Run: headless pygame with SDL's dummy video driver; simulated clock (each Clock.tick advances the game by its frame time, no real sleeping); random seed 0; keys injected as events and as key.get_pressed() state; mouse plan: one left click at the window centre at the start of phase 2, then a move to the lower-right quarter at the start of phase 3.
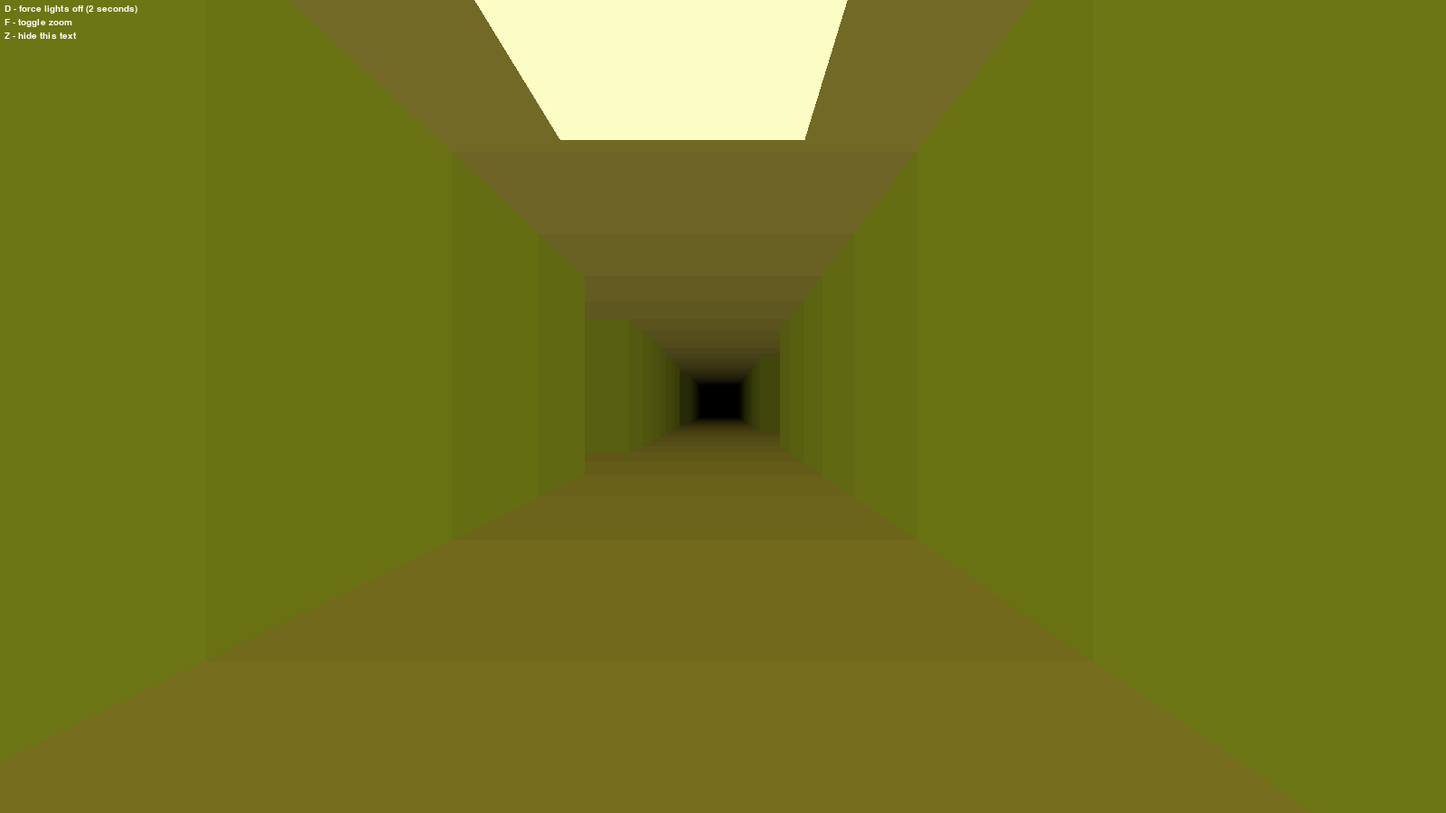
Frame 1 of 4 · flips 1–60 · no input
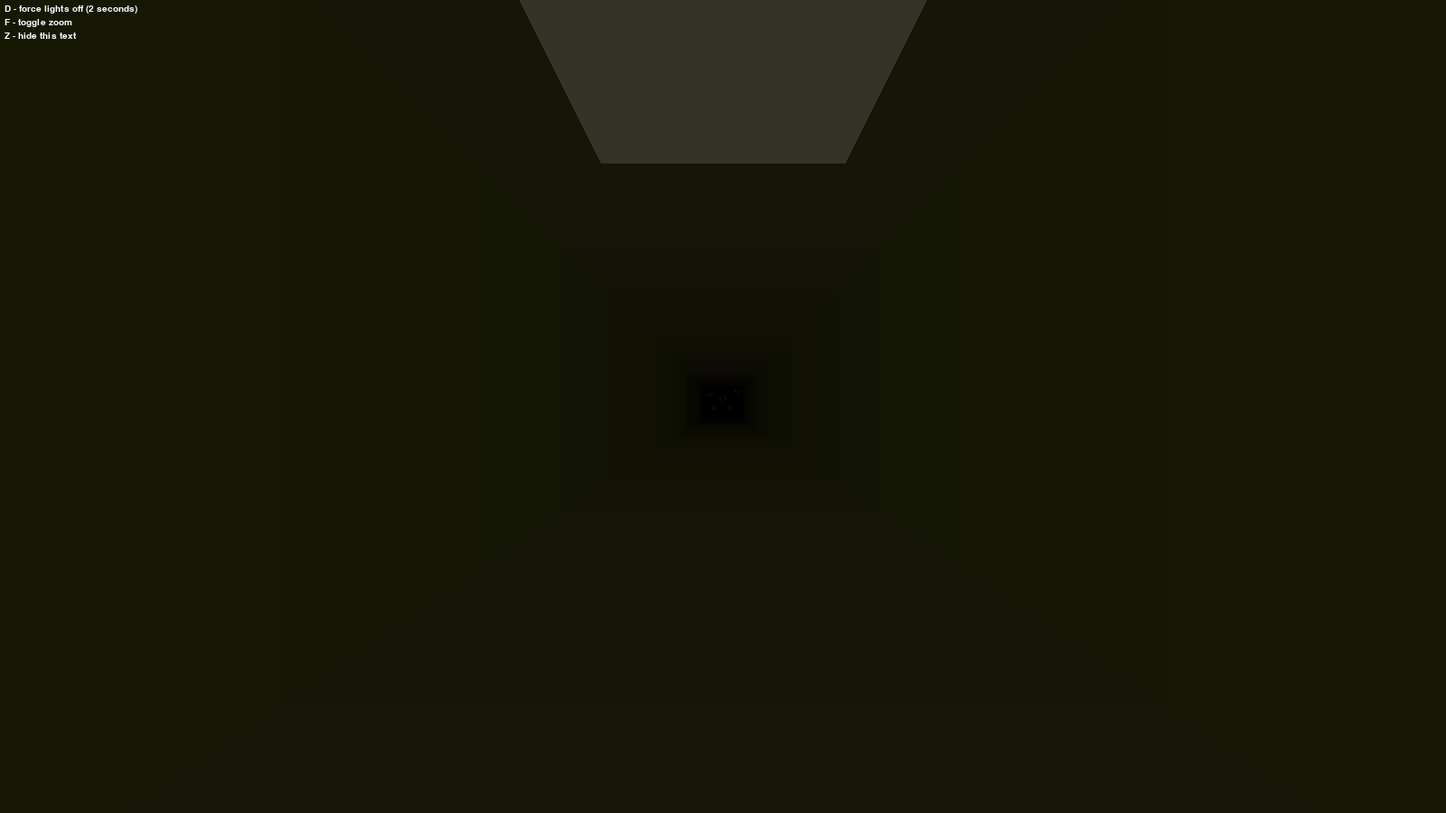
Frame 2 of 4 · flips 61–180 · clicked the window centre · tapped SPACE, RETURN · held RIGHT (→), D
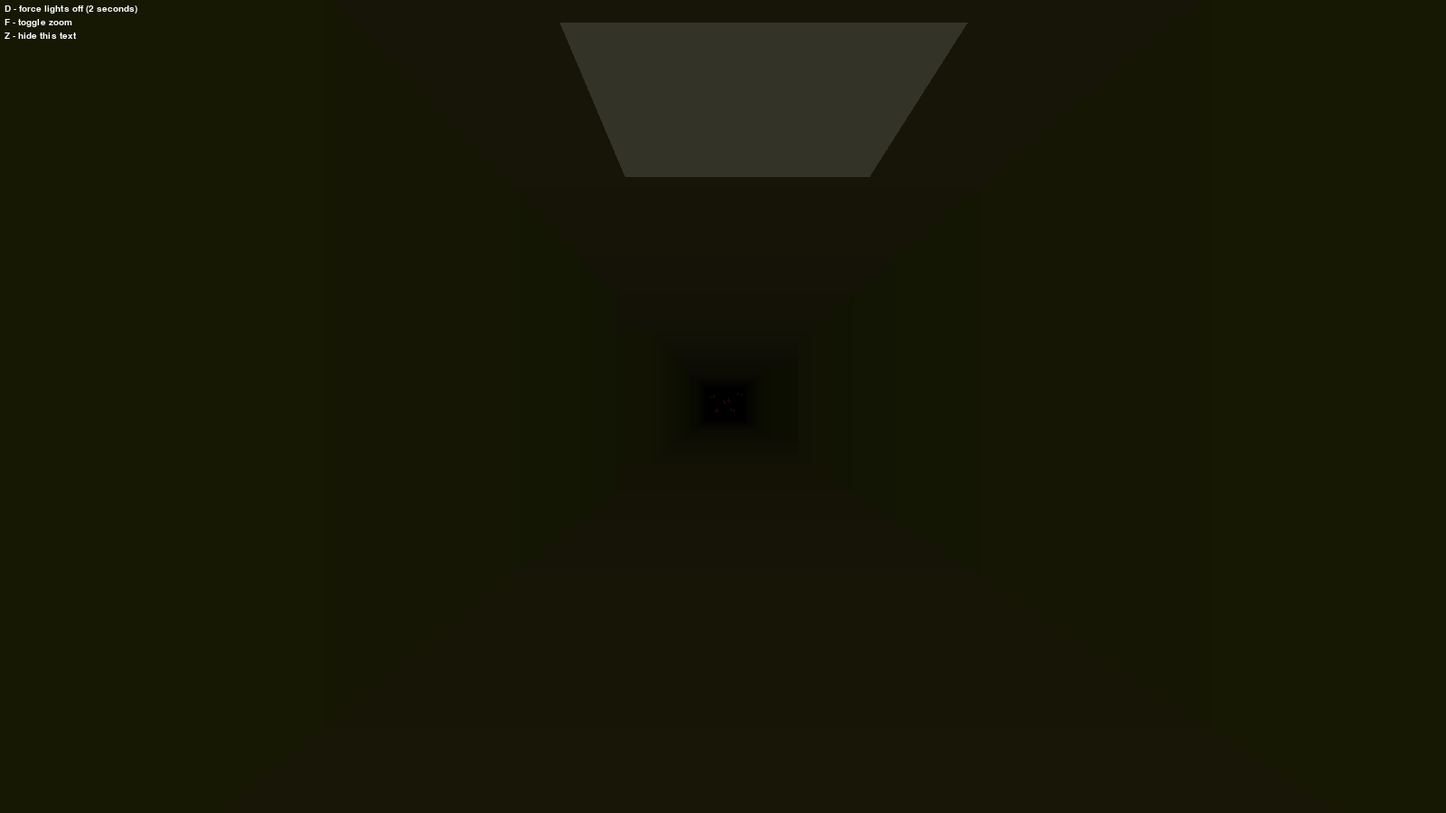
Frame 3 of 4 · flips 181–300 · moved the mouse to the lower-right quarter · held DOWN (↓), S
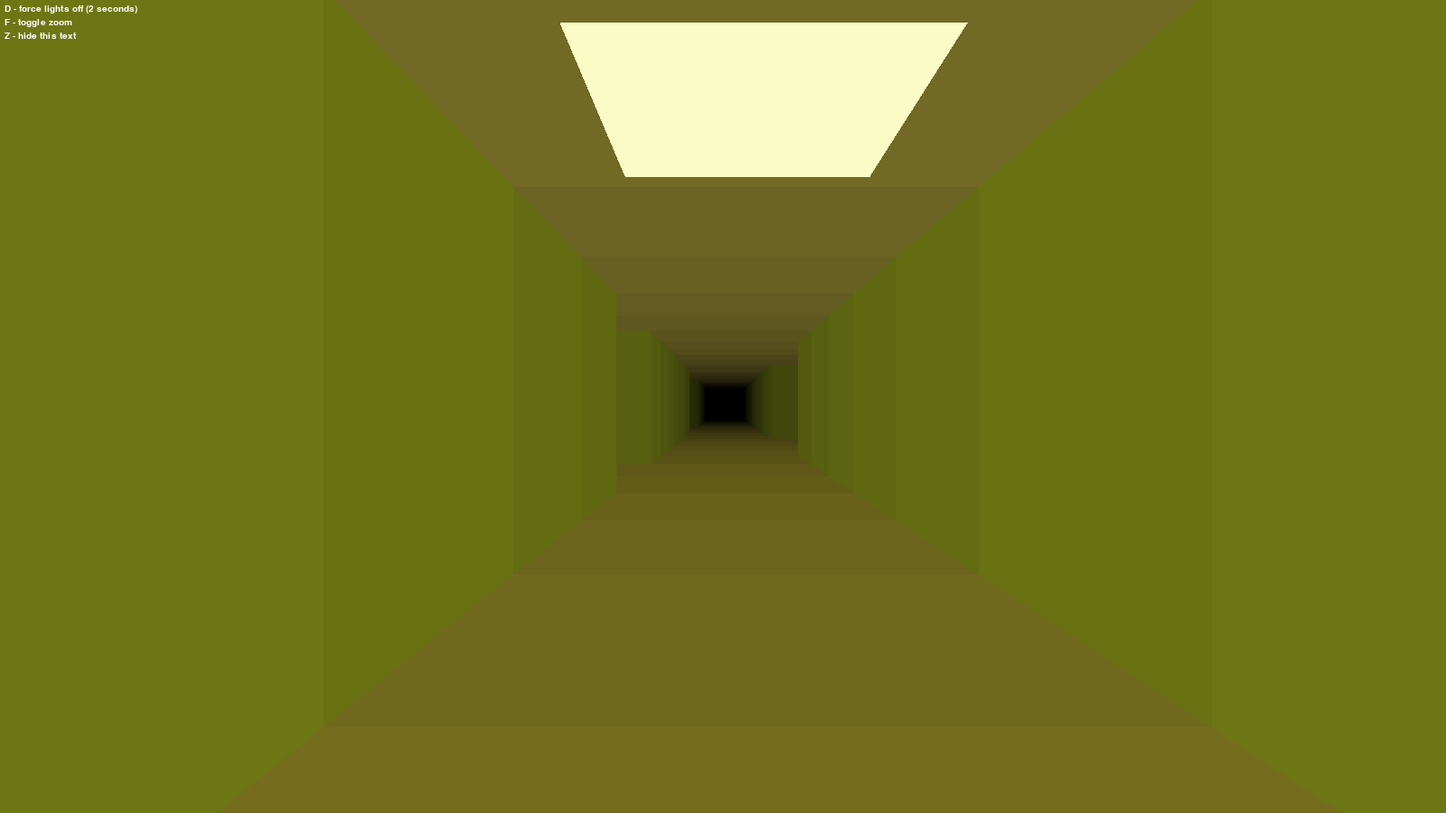
Frame 4 of 4 · flips 301–420 · held LEFT (←), A, UP (↑), W

The pygame program that drew these frames:

import pygame as pg
import random


window_size = (1600, 900)

pg.init()
canvas = pg.display.set_mode(window_size)
pg.display.set_caption("Leve l0")
clock = pg.time.Clock()


font = pg.font.SysFont("consolas", 15)
do_draw_ctrl = True
controls = """
D - force lights off (2 seconds)
F - toggle zoom
Z - hide this text
""".strip().split("\n")

def draw_controls(canvas):
    if not do_draw_ctrl:
        return
    for ind, i in enumerate(controls):
        y = ind*15 + 5
        txt = font.render(i, True, (255, 255, 255))
        canvas.blit(txt, (5, y))


scale_factor = min(window_size)
shift_factor = max(window_size)
window_size = pg.Vector2(window_size)
window_center = window_size / 2

color_ceil = pg.Color(120, 110, 40)
color_wall = pg.Color(110, 120, 20)
color_floor = pg.Color(120, 110, 30)
color_black = pg.Color(0, 0, 0)
color_eyes = pg.Color(30, 5, 5)

def project(point, shift):
    proj = pg.Vector2(point[0], -point[1]) + shift
    proj *= scale_factor / ((point[2] + 1) ** zoom_factor - 0.9) / 5
    proj += window_center
    return proj

polygons = []
eyes = [
    # top left
    ((-2.0, 1.7, 24), (-1.9, 1.5, 24)),
    ((-1.7, 1.9, 24), (-1.6, 1.7, 24)),
    # bot left
    ((-1.8, -0.3, 32), (-1.4, -0.1, 32)),
    ((-1.7, -0.7, 33), (-1.3, -0.5, 33)),
    # mid
    ((-0.2, 0.8, 15), (-0.15, 0.5, 15)),
    ((0.2, 0.9, 15), (0.25, 0.6, 15)),
    # top right
    ((2.0, 1.8, 20), (1.9, 1.6, 20)),
    ((1.6, 1.9, 20), (1.5, 1.7, 20)),
    # mid
    ((1.2, -0.2, 29), (1.1, -0.5, 29)),
    ((1.6, -0.3, 28), (1.5, -0.6, 28)),
]

# floor
for z in range(25):
    polygons.append((
        color_floor.lerp("black", z/25),
        (-5, -2, z),
        (-5, -2, z+1),
        (5, -2, z+1),
        (5, -2, z),
    ))

# ceil
for z in range(25):
    polygons.append((
        color_ceil.lerp("black", z/25),
        (-5, 3, z),
        (-5, 3, z+1),
        (5, 3, z+1),
        (5, 3, z),
    ))

# light above us
poly_lamp = [
    (255, 255, 200),
    (-1.5, 3, 1.1),
    (-1.5, 3, 1.9),
    (1.5, 3, 1.9),
    (1.5, 3, 1.1),
]
polygons.append(poly_lamp)

# patching up holes
# left far
polygons.append((
    color_wall.lerp("black", 16/25),
    (-3, 3, 17),
    (-5, 3, 17),
    (-5, -2, 17),
    (-3, -2, 17),
))
# left near
polygons.append((
    color_wall.lerp("black", 5/25),
    (-3, 3, 6),
    (-5, 3, 6),
    (-5, -2, 6),
    (-3, -2, 6),
))
# right
polygons.append((
    color_wall.lerp("black", 10/25),
    (3, 3, 11),
    (5, 3, 11),
    (5, -2, 11),
    (3, -2, 11),
))

# left wall
for z in range(25):
    # holes
    if z in range(4, 6) or z in range(13, 17):
        continue
    polygons.append((
        color_wall.lerp("black", z/25),
        (-3, 3, z),
        (-3, 3, z+1),
        (-3, -2, z+1),
        (-3, -2, z),
    ))

# right wall
for z in range(25):
    # more holes
    if z in range(7, 11):
        continue
    polygons.append((
        color_wall.lerp("black", z/25),
        (3, 3, z),
        (3, 3, z+1),
        (3, -2, z+1),
        (3, -2, z),
    ))


zoom_factor = 1.0
zoom_goal = 1
lamp_off_t = 0

mousepos = pg.Vector2()
run = True
t = 0
while run:
    for ev in pg.event.get():
        if ev.type == pg.KEYDOWN:
            if ev.key == pg.K_d:
                lamp_off_t = 120
            if ev.key == pg.K_f:
                zoom_goal = 1 - zoom_goal
            if ev.key == pg.K_z:
                do_draw_ctrl = not do_draw_ctrl
        if ev.type == pg.QUIT:
            run = False
            break
    
    
    mousepos = mousepos.lerp(pg.mouse.get_pos(), 0.3)
    shift = (mousepos - window_center) / shift_factor
    if zoom_goal == 0:
        shift *= 3
    zoom_factor = (zoom_factor * 3 + zoom_goal / 2 + 0.5) / 4
    
    canvas.fill((0, 0, 0))
    
    lamp_bright = 1 - random.random() / 50
    
    if random.random() < 0.003:
        lamp_off_t = random.randint(30, 120)
    
    if lamp_off_t > 0:
        lamp_off_t -= 1
        lamp_bright = 0.2
    
    for color, *poly in polygons:
        points = [project(i, shift) for i in poly]
        pg.draw.polygon(canvas, color_black.lerp(color, lamp_bright), points)
    
    # them
    eye_width = 2 + (1-zoom_goal) * 5
    if lamp_off_t > 0:
        shake = pg.Vector2(random.random()-0.5, random.random()-0.5) * eye_width
        for left, right in eyes:
            point_from = shake + project(left, shift)
            point_to = shake + project(right, shift)
            pg.draw.line(canvas, color_eyes, point_from, point_to, eye_width)
    
    draw_controls(canvas)
    
    pg.display.flip()
    print(f"{clock.get_fps():.2f} fps", end="\r")
    clock.tick(60)
    t += 1

pg.quit()
